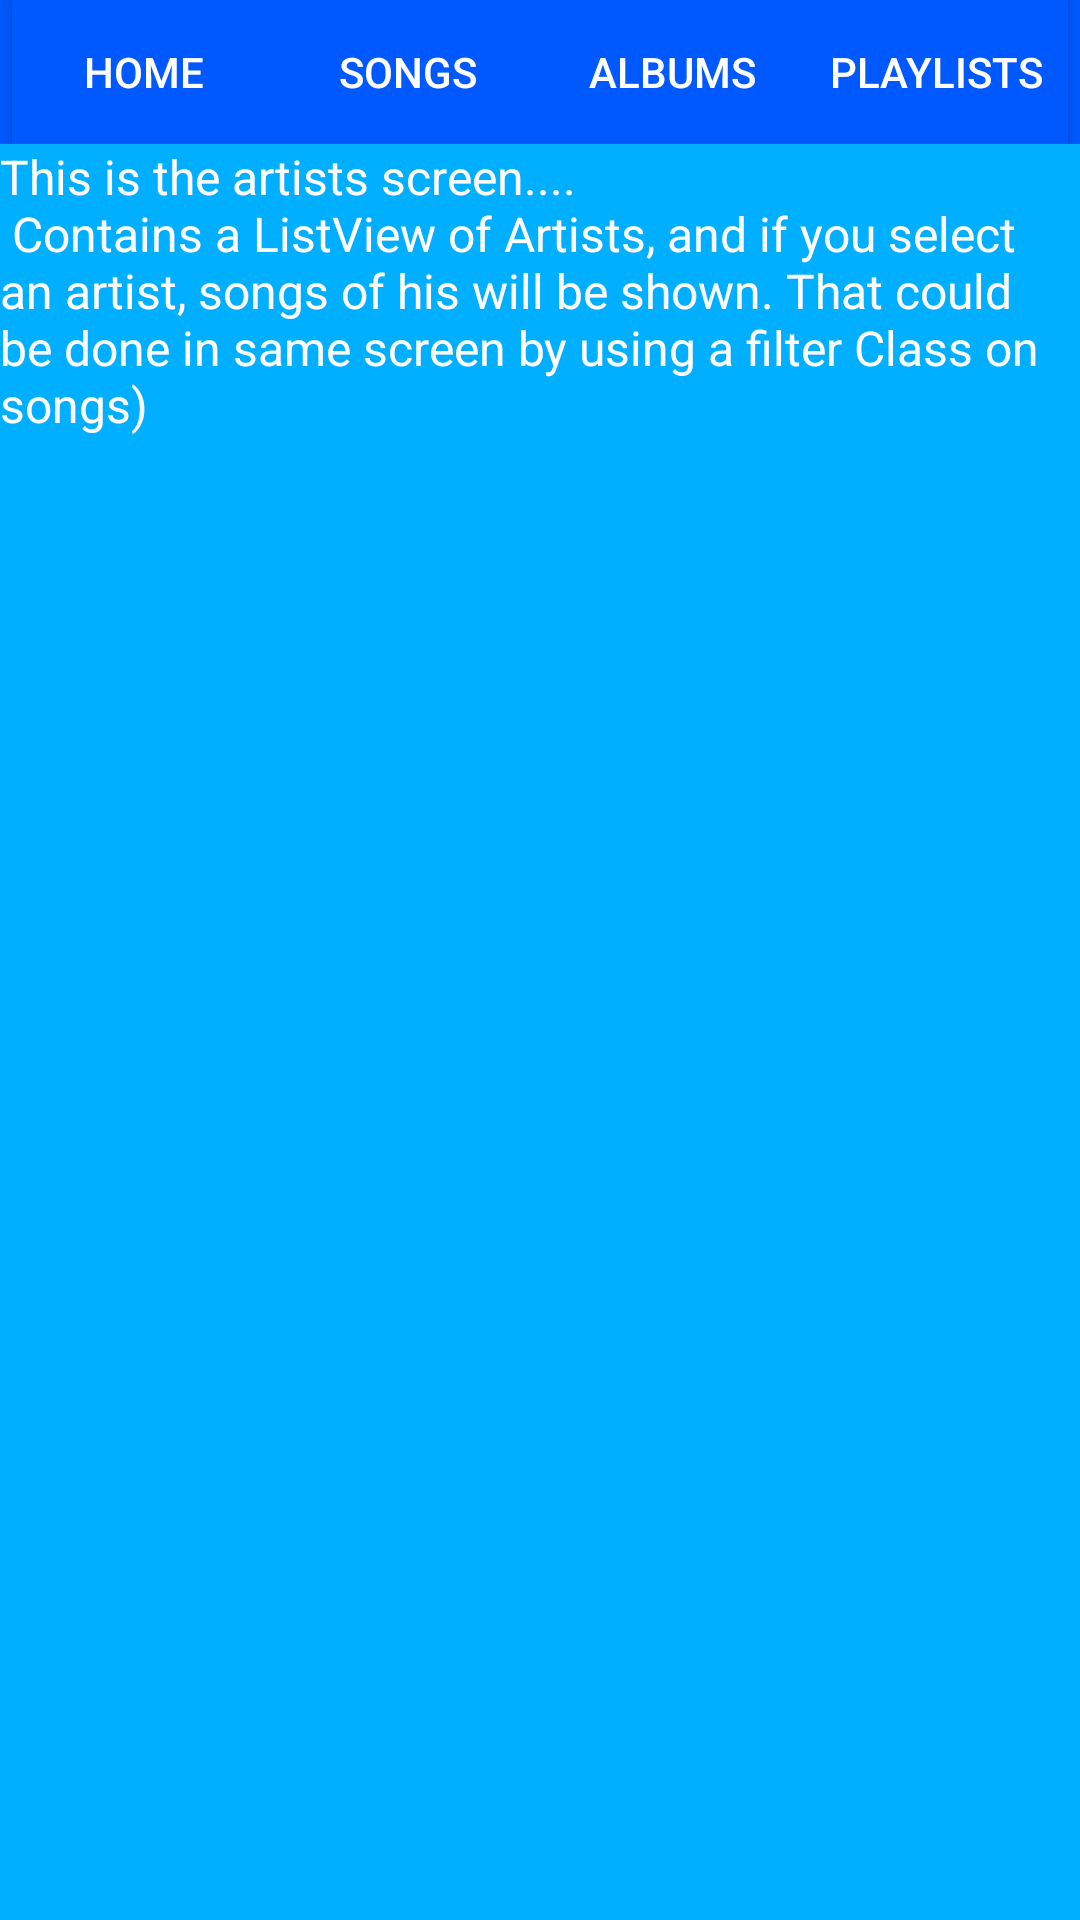

Produce the Android XML layout that renders to this screen, including the resource entries it uses.
<!-- AndroidManifest.xml: application theme AppTheme -->
<!-- res/layout/activity_artists.xml -->
<?xml version="1.0" encoding="utf-8"?>
<LinearLayout xmlns:android="http://schemas.android.com/apk/res/android"
    android:orientation="vertical" android:layout_width="match_parent"
    android:layout_height="match_parent"
    android:background="@color/tan_background">



    <LinearLayout
        android:background="@color/category_artists"
        android:gravity="center"
        android:layout_width="match_parent"
        android:layout_height="wrap_content"
        android:layout_gravity="center_horizontal"
        android:orientation="horizontal">

        <Button
            android:id="@+id/homebutton"
            style="@style/ArtistsButtonStyle"
            android:layout_width="wrap_content"
            android:layout_height="wrap_content"
            android:text="@string/home"/>

        <Button
            android:id="@+id/songsbutton"
            style="@style/ArtistsButtonStyle"
            android:layout_width="wrap_content"
            android:layout_height="wrap_content"
            android:text="@string/category_songs"/>

        <Button
            android:id="@+id/albumsbutton"
            style="@style/ArtistsButtonStyle"
            android:layout_width="wrap_content"
            android:layout_height="wrap_content"
            android:text="@string/category_albums"/>

        <Button
            android:id="@+id/playlistsbutton"
            style="@style/ArtistsButtonStyle"
            android:layout_width="wrap_content"
            android:layout_height="wrap_content"
            android:text="@string/category_playlists"/>



    </LinearLayout>

    <TextView
        android:id="@+id/ArtistsComment"
        style="@style/CommentStyle"
        android:text="@string/artists_screen"/>

</LinearLayout>
<!-- resources referenced by this layout -->
<resources>
  <color name="category_artists">#0059FF</color>
  <color name="tan_background">#00afff</color>
  <string name="artists_screen">
          This is the artists screen....\n
          Contains a ListView of Artists, and if you select an artist, songs of his will be shown.
          That  could be done in same screen by using a  filter Class on songs)
      </string>
  <string name="category_albums">Albums</string>
  <string name="category_playlists">Playlists</string>
  <string name="category_songs">Songs</string>
  <string name="home">Home</string>
  <style name="ArtistsButtonStyle">
          <item name="android:background">@color/category_artists</item>
          <item name="android:textColor">@android:color/white</item>
      </style>
  <style name="CommentStyle">
          <item name="android:layout_width">match_parent</item>
          <item name="android:layout_height">match_parent</item>
          <item name="android:textColor">@android:color/white</item>
          <item name="android:textSize">16sp</item>
      </style>
  <style name="AppTheme" parent="Theme.AppCompat.Light.DarkActionBar">
          <item name="colorPrimary">@color/primary_color</item>
          <item name="colorPrimaryDark">@color/primary_dark_color</item>
      </style>
  <color name="primary_color">#1D05A6</color>
  <color name="primary_dark_color">#090000</color>
</resources>
